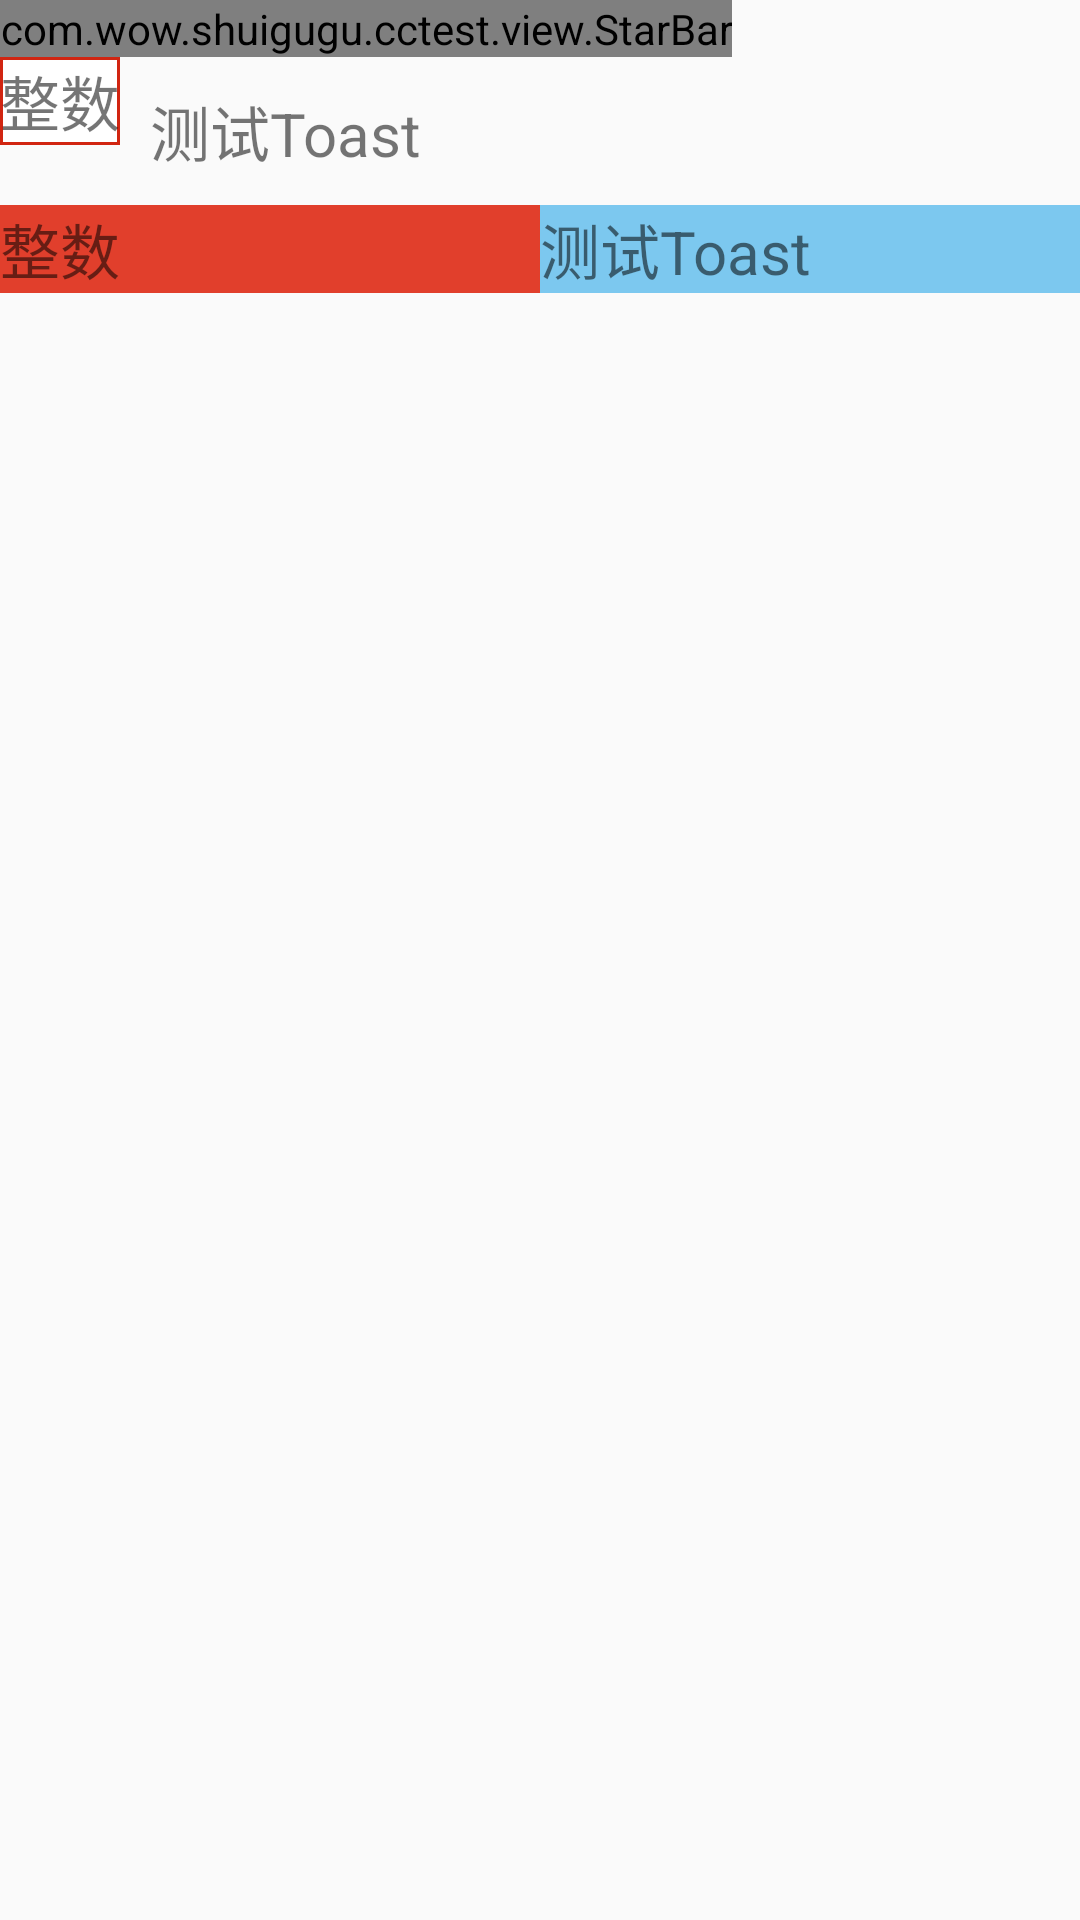

Produce the Android XML layout that renders to this screen, including the resource entries it uses.
<!-- AndroidManifest.xml: application theme AppTheme -->
<!-- res/layout/activity_star2.xml -->
<?xml version="1.0" encoding="utf-8"?>
<LinearLayout xmlns:android="http://schemas.android.com/apk/res/android"
    android:layout_width="match_parent"
    android:layout_height="match_parent"
    xmlns:ratingbar="http://schemas.android.com/apk/res-auto"
    android:orientation="vertical"
    android:id="@+id/ll_content"
    style="@style/anim_photo_select">
    <com.wow.shuigugu.cctest.view.StarBar
        android:id="@+id/sb"
        android:layout_below="@+id/display"
        android:layout_width="wrap_content"
        android:layout_height="wrap_content"
        ratingbar:starEmpty="@mipmap/star_empty"
        ratingbar:starFill="@mipmap/star_full"
        ratingbar:starDistance="5dp"
        ratingbar:starCount="5"
        ratingbar:starSize="30dp"></com.wow.shuigugu.cctest.view.StarBar>
    <LinearLayout
        android:layout_width="match_parent"
        android:layout_height="wrap_content"
        android:orientation="horizontal">
        <TextView
            android:layout_width="wrap_content"
            android:layout_height="wrap_content"
            android:textSize="20dp"
            android:text="整数"
            android:id="@+id/tv_zhengshu"
            android:background="@drawable/selector_test"/>


        <TextView
            android:layout_width="wrap_content"
            android:layout_height="wrap_content"
            android:textSize="20dp"
            android:text="测试Toast"
            android:id="@+id/tv_toast"
            android:layout_margin="10dp"/>
    </LinearLayout>
    <LinearLayout
        android:layout_width="match_parent"
        android:layout_height="wrap_content"
        android:orientation="horizontal">
        <TextView
            android:layout_weight="1"
            android:layout_width="0dp"
            android:layout_height="wrap_content"
            android:textSize="20dp"
            android:text="整数"
            android:background="@color/fontRed"/>


        <TextView
            android:layout_weight="1"
            android:layout_width="0dp"
            android:layout_height="wrap_content"
            android:textSize="20dp"
            android:text="测试Toast"
            android:background="@color/fontBlue"/>
    </LinearLayout>
</LinearLayout>
<!-- resources referenced by this layout -->
<resources>
  <color name="fontBlue">#7cc8ef</color>
  <color name="fontRed">#e13f2c</color>
  <!-- drawable selector_test (drawable) -->
  <?xml version="1.0" encoding="utf-8"?>
  <selector xmlns:android="http://schemas.android.com/apk/res/android">
      <item android:state_selected="true">
          <shape android:shape="rectangle">
              <corners android:radius="0dp" />
              <stroke android:width="1dp" android:color="#FFFFFF" />
              <solid android:color="#d12511" />
          </shape>
      </item>
      <item android:state_selected="false">
          <shape android:shape="rectangle">
              <corners android:radius="0dp" />
              <stroke android:width="1dp" android:color="#d12511" />
              <solid android:color="#FFFFFF" />
          </shape>
      </item>
  </selector>
  <!-- mipmap star_empty: png bitmap (mipmap-xhdpi, 1587 bytes) -->
  <!-- mipmap star_full: png bitmap (mipmap-xhdpi, 1493 bytes) -->
  <style name="anim_photo_select">
          <item name="android:windowIsTranslucent">true</item>
          <item name="android:windowEnterAnimation">@anim/actionsheet_dialog_in</item>
          <item name="android:windowExitAnimation">@anim/actionsheet_dialog_out</item>
      </style>
  
      //宽高style
  <style name="AppTheme" parent="Theme.AppCompat.Light.DarkActionBar">
          
          <item name="colorPrimary">@color/colorPrimary</item>
          <item name="colorPrimaryDark">@color/colorPrimaryDark</item>
          <item name="colorAccent">@color/colorBackground</item>
      </style>
  <color name="colorPrimary">#FFFFFF</color>
  <color name="colorPrimaryDark">#000000</color>
  <color name="colorBackground">#5A8DDF</color>
</resources>
